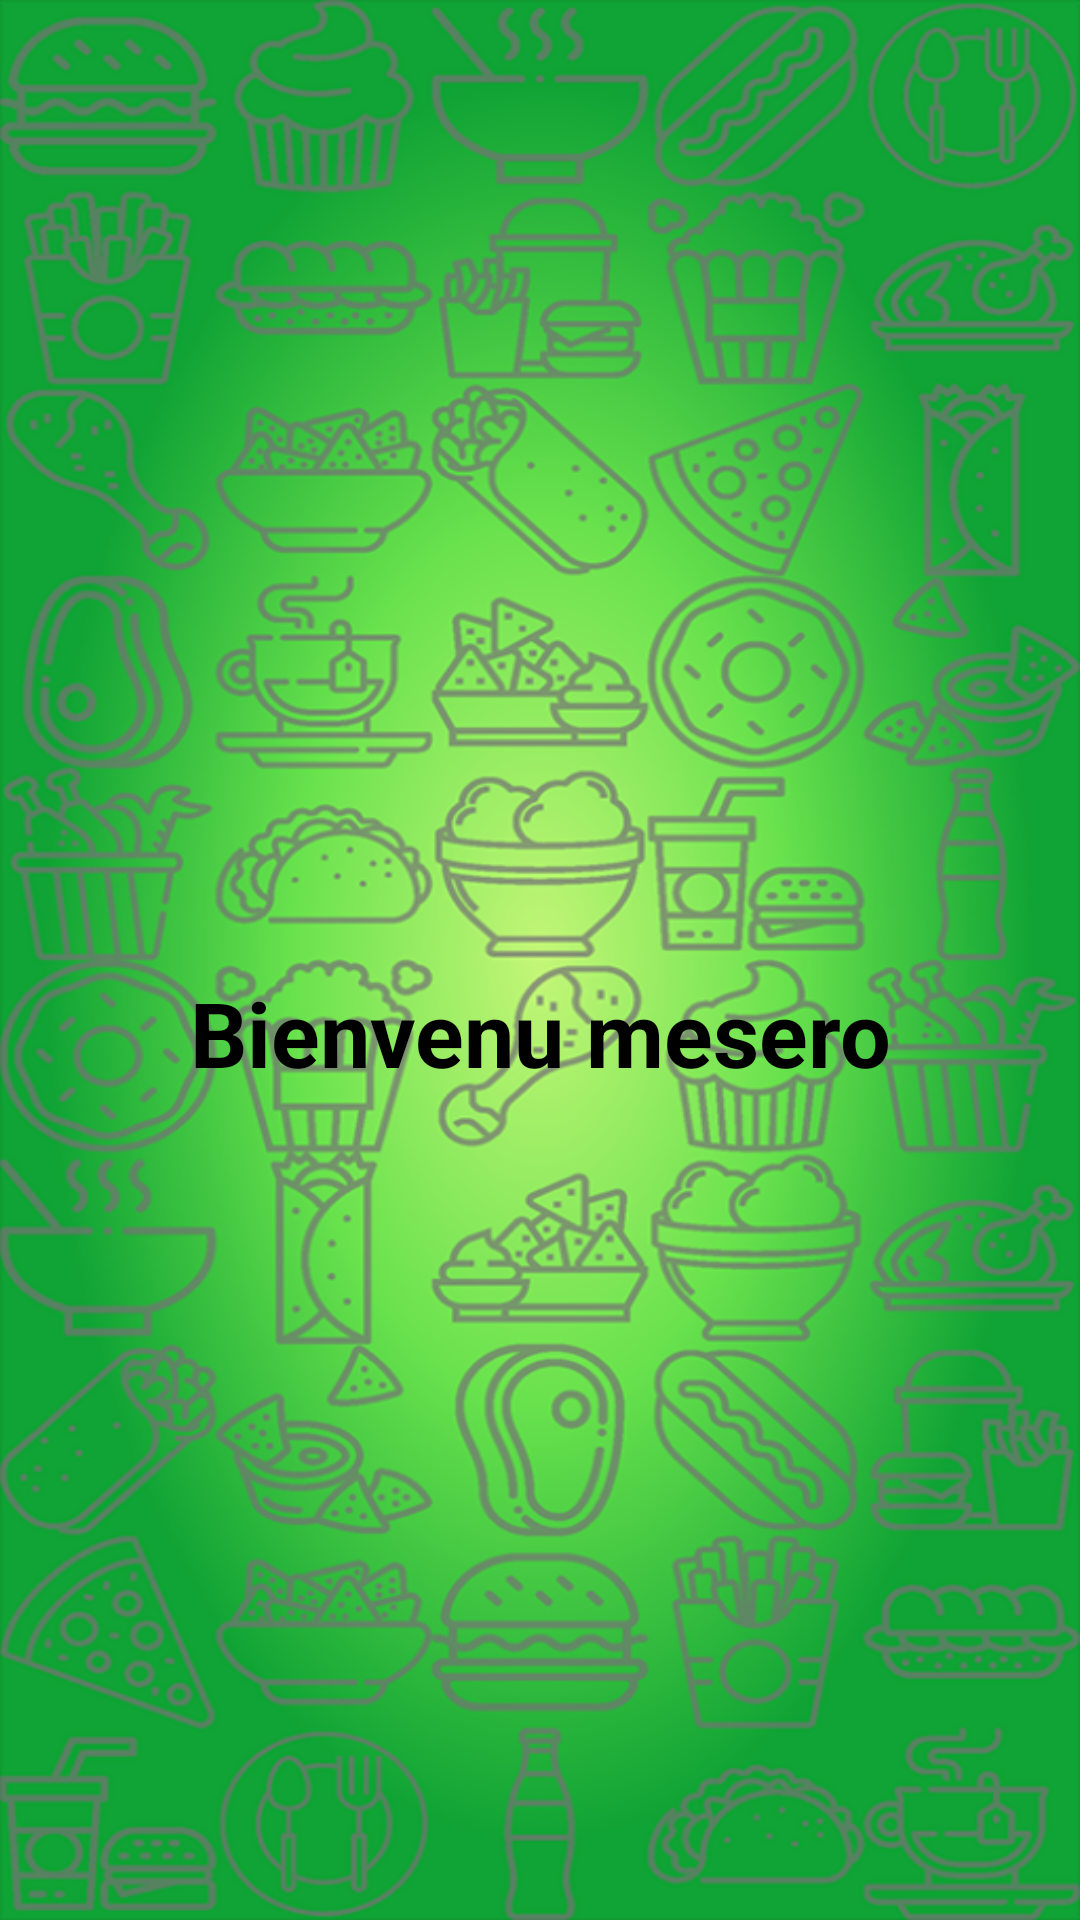

Layout XML and referenced resources for this Android screen:
<!-- AndroidManifest.xml: application theme AppTheme -->
<!-- res/layout/lobbie_mesero_activity.xml -->
<?xml version="1.0" encoding="utf-8"?>
<FrameLayout xmlns:android="http://schemas.android.com/apk/res/android"
    xmlns:app="http://schemas.android.com/apk/res-auto"
    xmlns:tools="http://schemas.android.com/tools"
    android:id="@+id/container"
    android:layout_width="match_parent"
    android:layout_height="match_parent"
    android:background="@drawable/backgr"
    tools:context=".lobbieMeseroActivity">

    <androidx.constraintlayout.widget.ConstraintLayout
        android:layout_width="match_parent"
        android:layout_height="match_parent">

        <LinearLayout
            android:layout_width="match_parent"
            android:layout_height="match_parent"
            android:orientation="vertical"
            app:layout_constraintBottom_toBottomOf="parent"
            app:layout_constraintEnd_toEndOf="parent"
            app:layout_constraintStart_toStartOf="parent"
            app:layout_constraintTop_toTopOf="parent">

            <Space
                android:layout_width="match_parent"
                android:layout_height="324dp" />

            <TextView
                android:id="@+id/textView"
                android:layout_width="match_parent"
                android:layout_height="wrap_content"
                android:text="Bienvenu mesero"
                android:textAlignment="center"
                android:textColor="#000"
                android:textSize="30sp"
                android:textStyle="bold" />
        </LinearLayout>
    </androidx.constraintlayout.widget.ConstraintLayout>

</FrameLayout>
<!-- resources referenced by this layout -->
<resources>
  <!-- drawable backgr (drawable) -->
  <?xml version="1.0" encoding="utf-8"?>
  <animation-list xmlns:android="http://schemas.android.com/apk/res/android"
      android:oneshot="true">
  
      <item android:drawable="@drawable/lite001" android:duration="200"/>
      <item android:drawable="@drawable/lite002" android:duration="200"/>
      <item android:drawable="@drawable/lite003" android:duration="200"/>
      <item android:drawable="@drawable/lite004" android:duration="200"/>
      <item android:drawable="@drawable/lite005" android:duration="200"/>
      <item android:drawable="@drawable/lite006" android:duration="200"/>
      <item android:drawable="@drawable/lite007" android:duration="200"/>
      <item android:drawable="@drawable/lite008" android:duration="200"/>
      <item android:drawable="@drawable/lite009" android:duration="200"/>
      <item android:drawable="@drawable/lite010" android:duration="200"/>
  </animation-list>
  <style name="AppTheme" parent="Theme.AppCompat.Light.DarkActionBar">
          <item name="colorPrimary">@color/colorPrimary</item>
          <item name="colorPrimaryDark">@color/colorPrimaryDark</item>
          <item name="colorAccent">@color/colorAccent</item>
      </style>
  <!-- drawable lite001: png bitmap (drawable, 508168 bytes) -->
  <!-- drawable lite002: png bitmap (drawable, 528953 bytes) -->
  <!-- drawable lite003: png bitmap (drawable, 532862 bytes) -->
  <!-- drawable lite004: png bitmap (drawable, 537414 bytes) -->
  <!-- drawable lite005: png bitmap (drawable, 538563 bytes) -->
  <!-- drawable lite006: png bitmap (drawable, 539543 bytes) -->
  <!-- drawable lite007: png bitmap (drawable, 541419 bytes) -->
  <!-- drawable lite008: png bitmap (drawable, 541815 bytes) -->
  <!-- drawable lite009: png bitmap (drawable, 541867 bytes) -->
  <!-- drawable lite010: png bitmap (drawable, 541722 bytes) -->
  <color name="colorPrimary">#10A335</color>
  <color name="colorPrimaryDark">#757575</color>
  <color name="colorAccent">#00FF00</color>
</resources>
